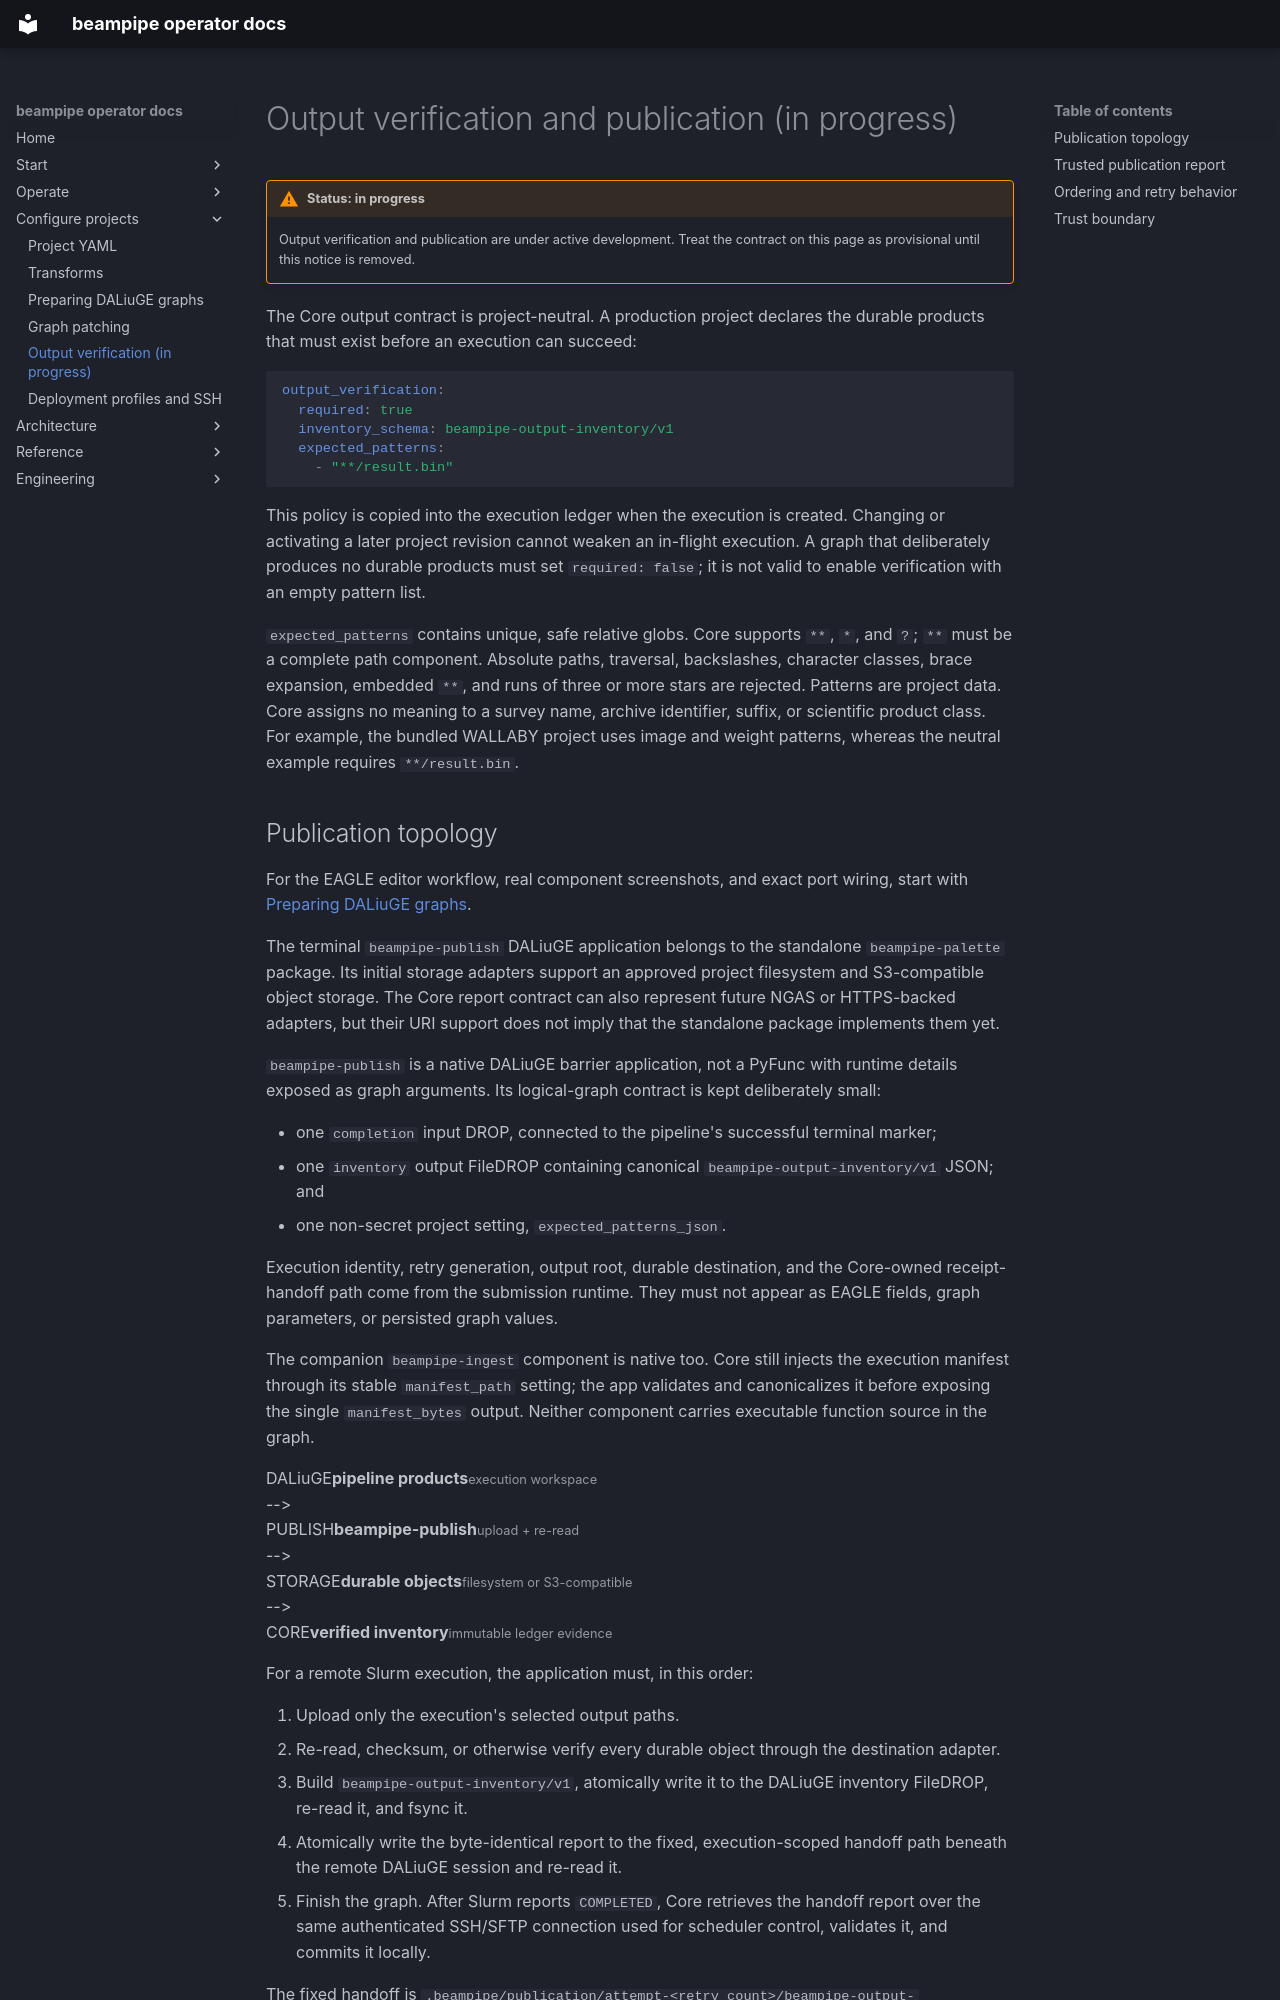

repository: jbwod/beampipe-core-v2 · page: project-configs/output-verification/index.html · generator: mkdocs

# Output verification and publication (in progress)

!!! warning "Status: in progress"
    Output verification and publication are under active development. Treat the
    contract on this page as provisional until this notice is removed.

The Core output contract is project-neutral. A production project declares the
durable products that must exist before an execution can succeed:

```yaml
output_verification:
  required: true
  inventory_schema: beampipe-output-inventory/v1
  expected_patterns:
    - "**/result.bin"
```

This policy is copied into the execution ledger when the execution is created.
Changing or activating a later project revision cannot weaken an in-flight
execution. A graph that deliberately produces no durable products must set
`required: false`; it is not valid to enable verification with an empty pattern
list.

`expected_patterns` contains unique, safe relative globs. Core supports `**`,
`*`, and `?`; `**` must be a complete path component. Absolute paths,
traversal, backslashes, character classes, brace expansion, embedded `**`, and
runs of three or more stars are rejected. Patterns are project data. Core assigns no
meaning to a survey name, archive identifier, suffix, or scientific product
class. For example, the bundled WALLABY project uses image and weight patterns,
whereas the neutral example requires `**/result.bin`.
